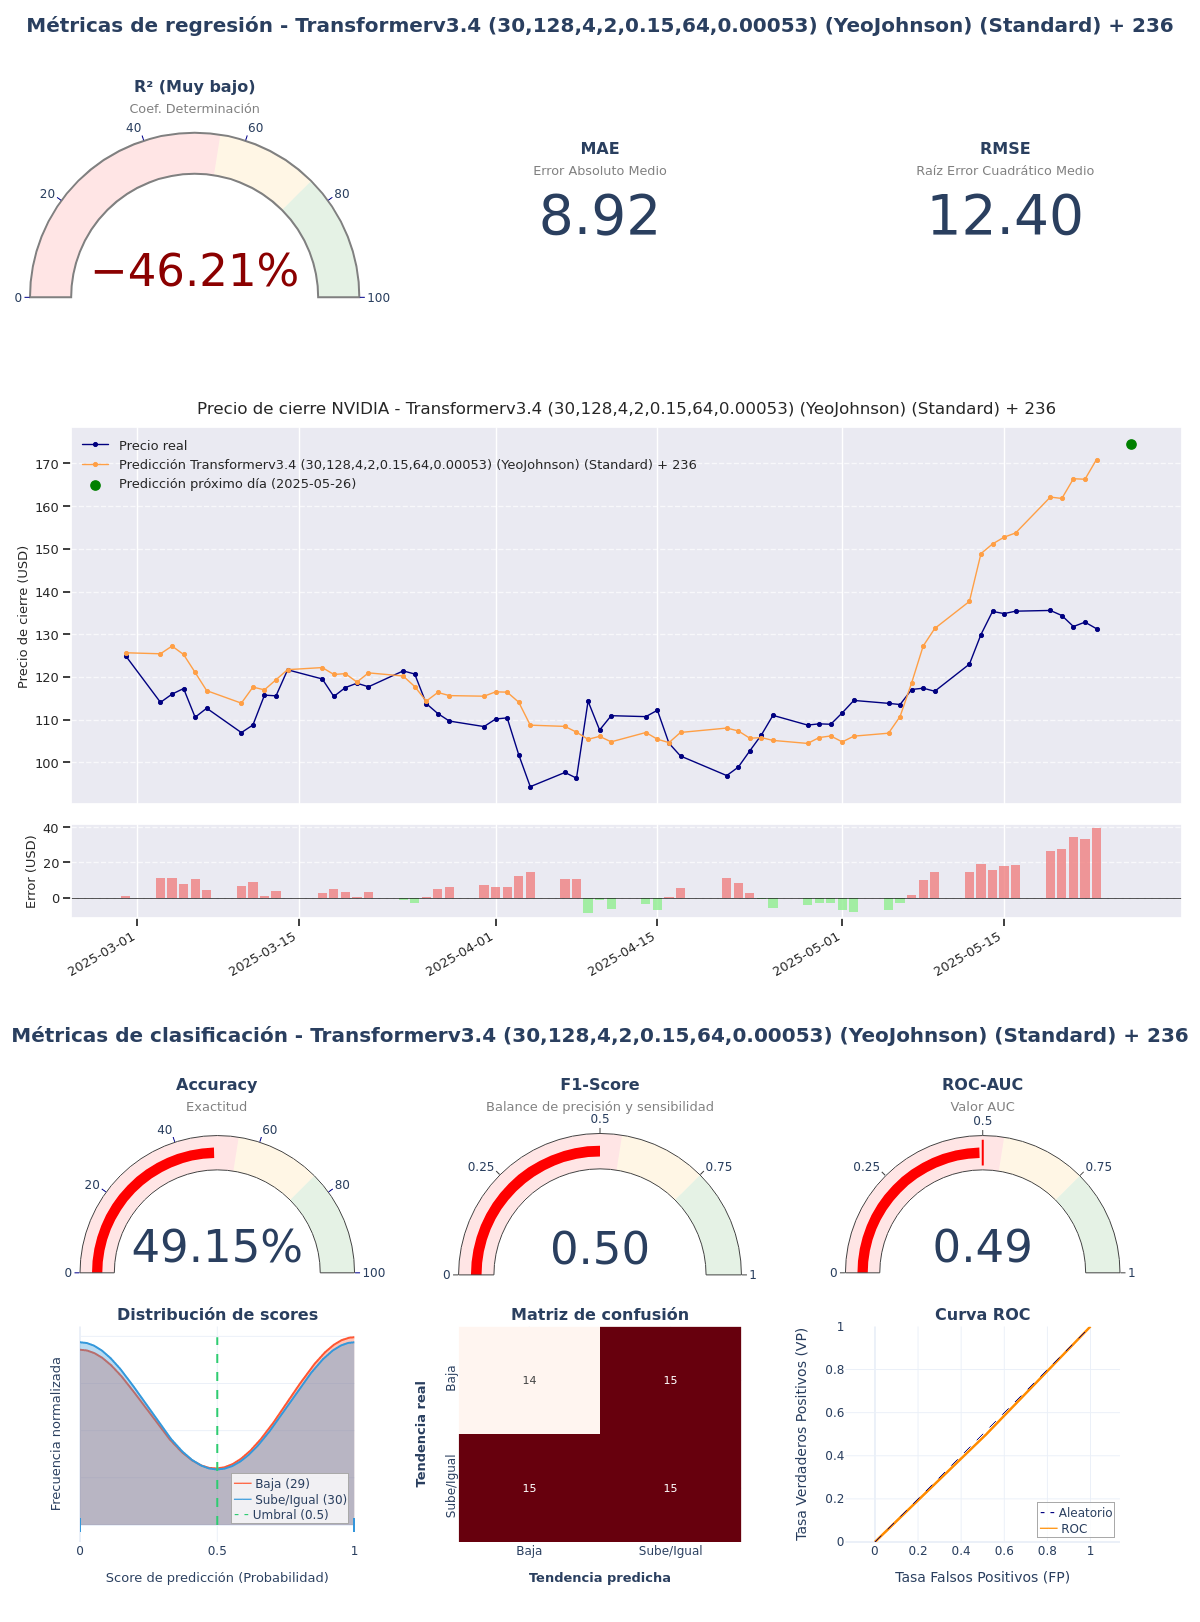

Values plotted in this chart, from the file beside it:
model_title; model_hash; r2; mae; rmse; accuracy; f1_score; roc_auc; irb_regr; irb_clas; irb_total
Transformerv3.4 (30,128,4,2,0.15,64,0.00…; 89098021; -0,4621; 8,9172; 12,4017; 0,4915; 0,5; 0,4914; 0,0559; 0,9411; 0,5427
